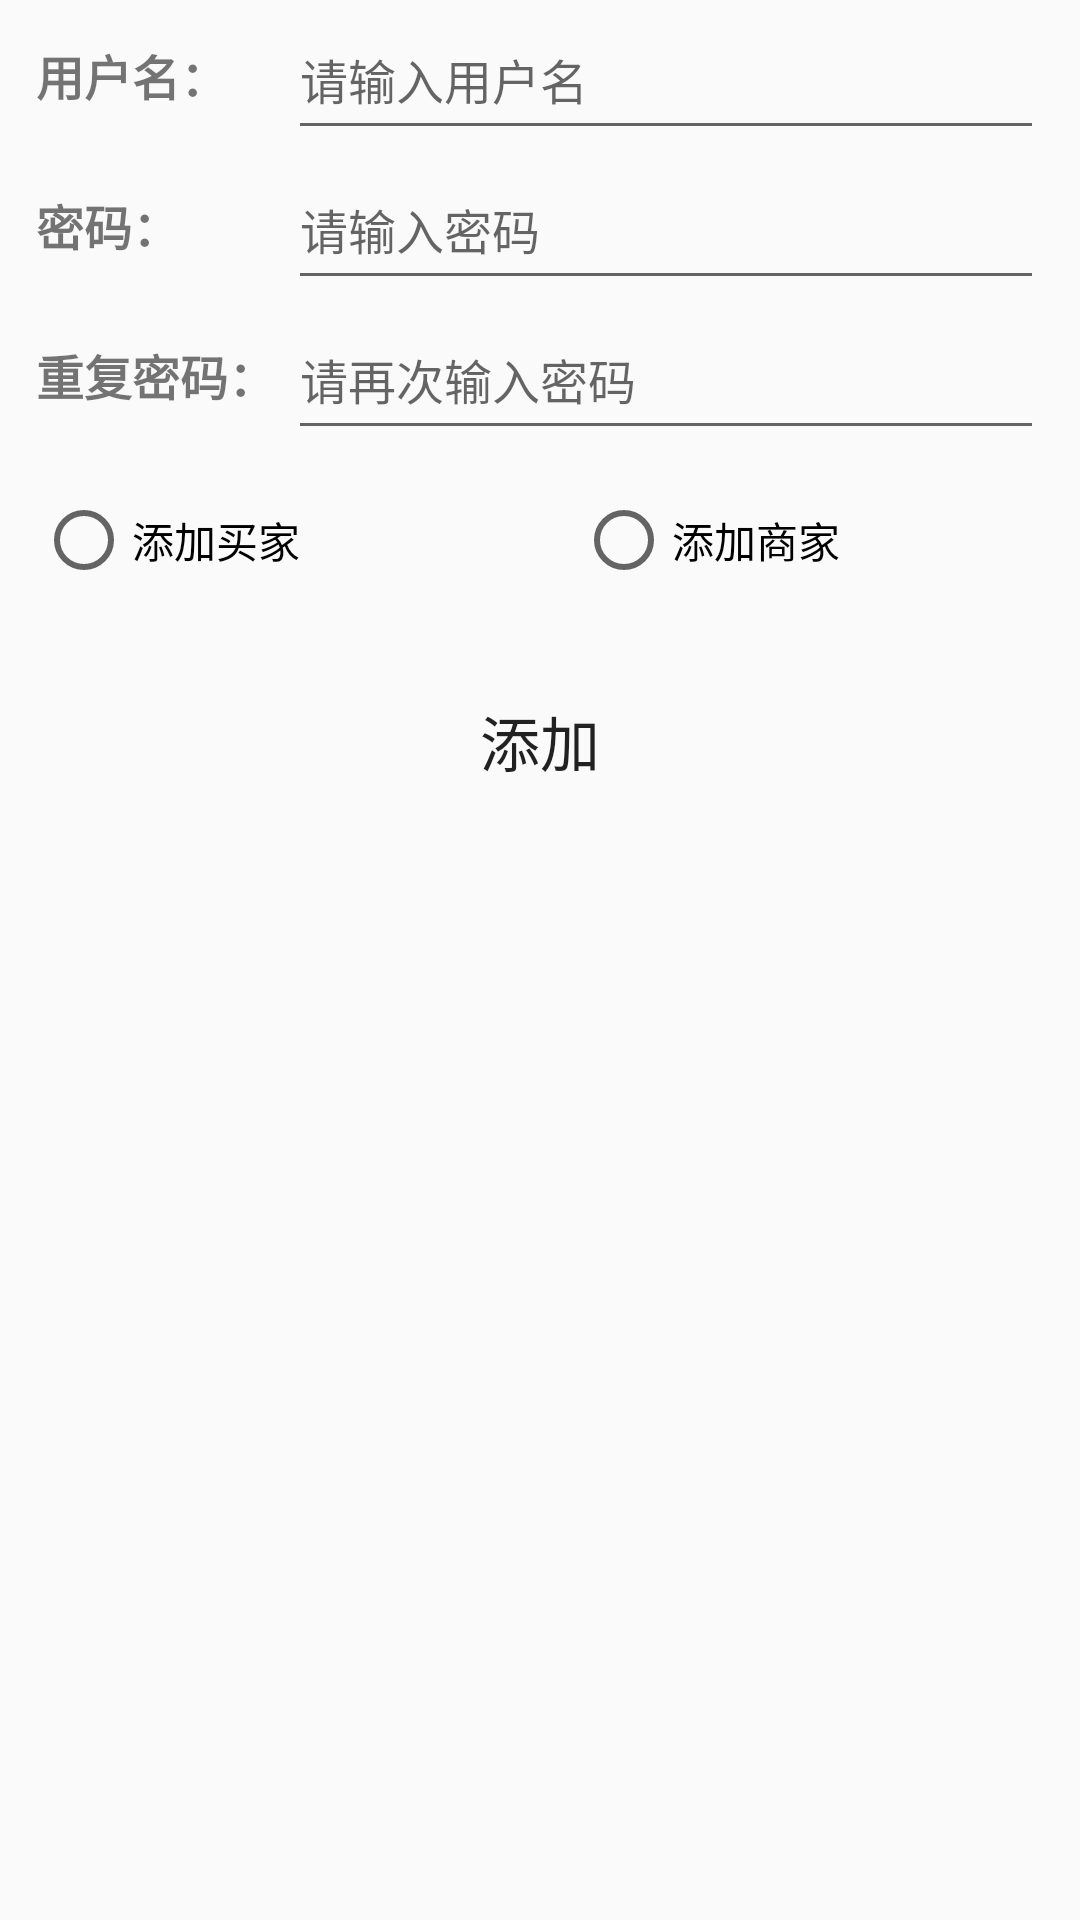

Here is an Android app screen rendered from its layout file. Give the layout XML and the strings, colors and styles it references.
<!-- AndroidManifest.xml: application theme AppTheme -->
<!-- res/layout/fragment_add_user.xml -->
<?xml version="1.0" encoding="utf-8"?>
<LinearLayout
    xmlns:android="http://schemas.android.com/apk/res/android"
    android:layout_width="match_parent"
    android:layout_height="match_parent"
    android:orientation="vertical">
    
    <LinearLayout
        android:layout_width="match_parent"
        android:layout_height="50dp"
        android:weightSum="4"
        android:layout_marginLeft="12dp"
        android:layout_marginRight="12dp"
        android:orientation="horizontal">
        <TextView
            android:layout_width="match_parent"
            android:layout_height="match_parent"
            android:layout_weight="3"
            android:text="用户名："
            android:textStyle="bold"
            android:textSize="16sp"
            android:gravity="center_vertical"/>
        <EditText
            android:id="@+id/username"
            android:layout_width="match_parent"
            android:layout_height="match_parent"
            android:layout_weight="1"
            android:hint="请输入用户名"
            android:textSize="16sp"
            android:textColor="@color/black"
            android:gravity="center_vertical"
            android:lines="1"/>
    </LinearLayout>

    
    <LinearLayout
        android:layout_width="match_parent"
        android:layout_height="50dp"
        android:weightSum="4"
        android:layout_marginLeft="12dp"
        android:layout_marginRight="12dp"
        android:orientation="horizontal">
        <TextView
            android:layout_width="match_parent"
            android:layout_height="match_parent"
            android:layout_weight="3"
            android:text="密码："
            android:textStyle="bold"
            android:textSize="16sp"
            android:gravity="center_vertical"/>
        <EditText
            android:id="@+id/password1"
            android:layout_width="match_parent"
            android:layout_height="match_parent"
            android:layout_weight="1"
            android:hint="请输入密码"
            android:inputType="textPassword"
            android:textSize="16sp"
            android:textColor="@color/black"
            android:gravity="center_vertical"
            android:lines="1"/>
    </LinearLayout>

    
    <LinearLayout
        android:layout_width="match_parent"
        android:layout_height="50dp"
        android:weightSum="4"
        android:layout_marginLeft="12dp"
        android:layout_marginRight="12dp"
        android:orientation="horizontal">
        <TextView
            android:layout_width="match_parent"
            android:layout_height="match_parent"
            android:layout_weight="3"
            android:text="重复密码："
            android:textStyle="bold"
            android:textSize="16sp"
            android:gravity="center_vertical"/>
        <EditText
            android:id="@+id/password2"
            android:layout_width="match_parent"
            android:layout_height="match_parent"
            android:layout_weight="1"
            android:hint="请再次输入密码"
            android:inputType="textPassword"
            android:textSize="16sp"
            android:textColor="@color/black"
            android:gravity="center_vertical"
            android:lines="1"/>
    </LinearLayout>

    
    
        
        
        
        
        
        
        
            
            
            
            
            
            
            
        
            
            
            
            
            
            
            
            
    

    
    
        
        
        
        
        
        
        
            
            
            
            
            
            
            
        
            
            
            
            
            
            
            
            
            
    

    
    <RadioGroup
        android:id="@+id/rbtn_group"
        android:layout_width="match_parent"
        android:layout_height="60dp"
        android:orientation="horizontal"
        android:weightSum="2">
        <RadioButton
            android:id="@+id/rbtn_buyer"
            android:layout_width="match_parent"
            android:layout_height="match_parent"
            android:layout_weight="1"
            android:text="添加买家"
            android:layout_marginLeft="12dp"/>
        <RadioButton
            android:id="@+id/rbtn_seller"
            android:layout_width="match_parent"
            android:layout_height="match_parent"
            android:layout_weight="1"
            android:text="添加商家"
            android:layout_marginLeft="12dp"/>
    </RadioGroup>

    <Button
        android:id="@+id/btn_add_user"
        android:layout_width="match_parent"
        android:layout_height="50dp"
        android:background="@drawable/button_style"
        android:layout_marginTop="12dp"
        android:layout_marginLeft="22dp"
        android:layout_marginRight="22dp"
        android:text="添加"
        android:textSize="20sp"/>
</LinearLayout>
<!-- resources referenced by this layout -->
<resources>
  <color name="black">#000000</color>
  <style name="AppTheme" parent="Theme.AppCompat.Light.DarkActionBar">
          
          <item name="colorPrimary">@color/green1</item>
          <item name="colorPrimaryDark">@color/green</item>
          <item name="colorAccent">@color/green2</item>
      </style>
  <color name="green1">#7FFFD4</color>
  <color name="green">#66CDAA</color>
  <color name="green2">#698B22</color>
</resources>
